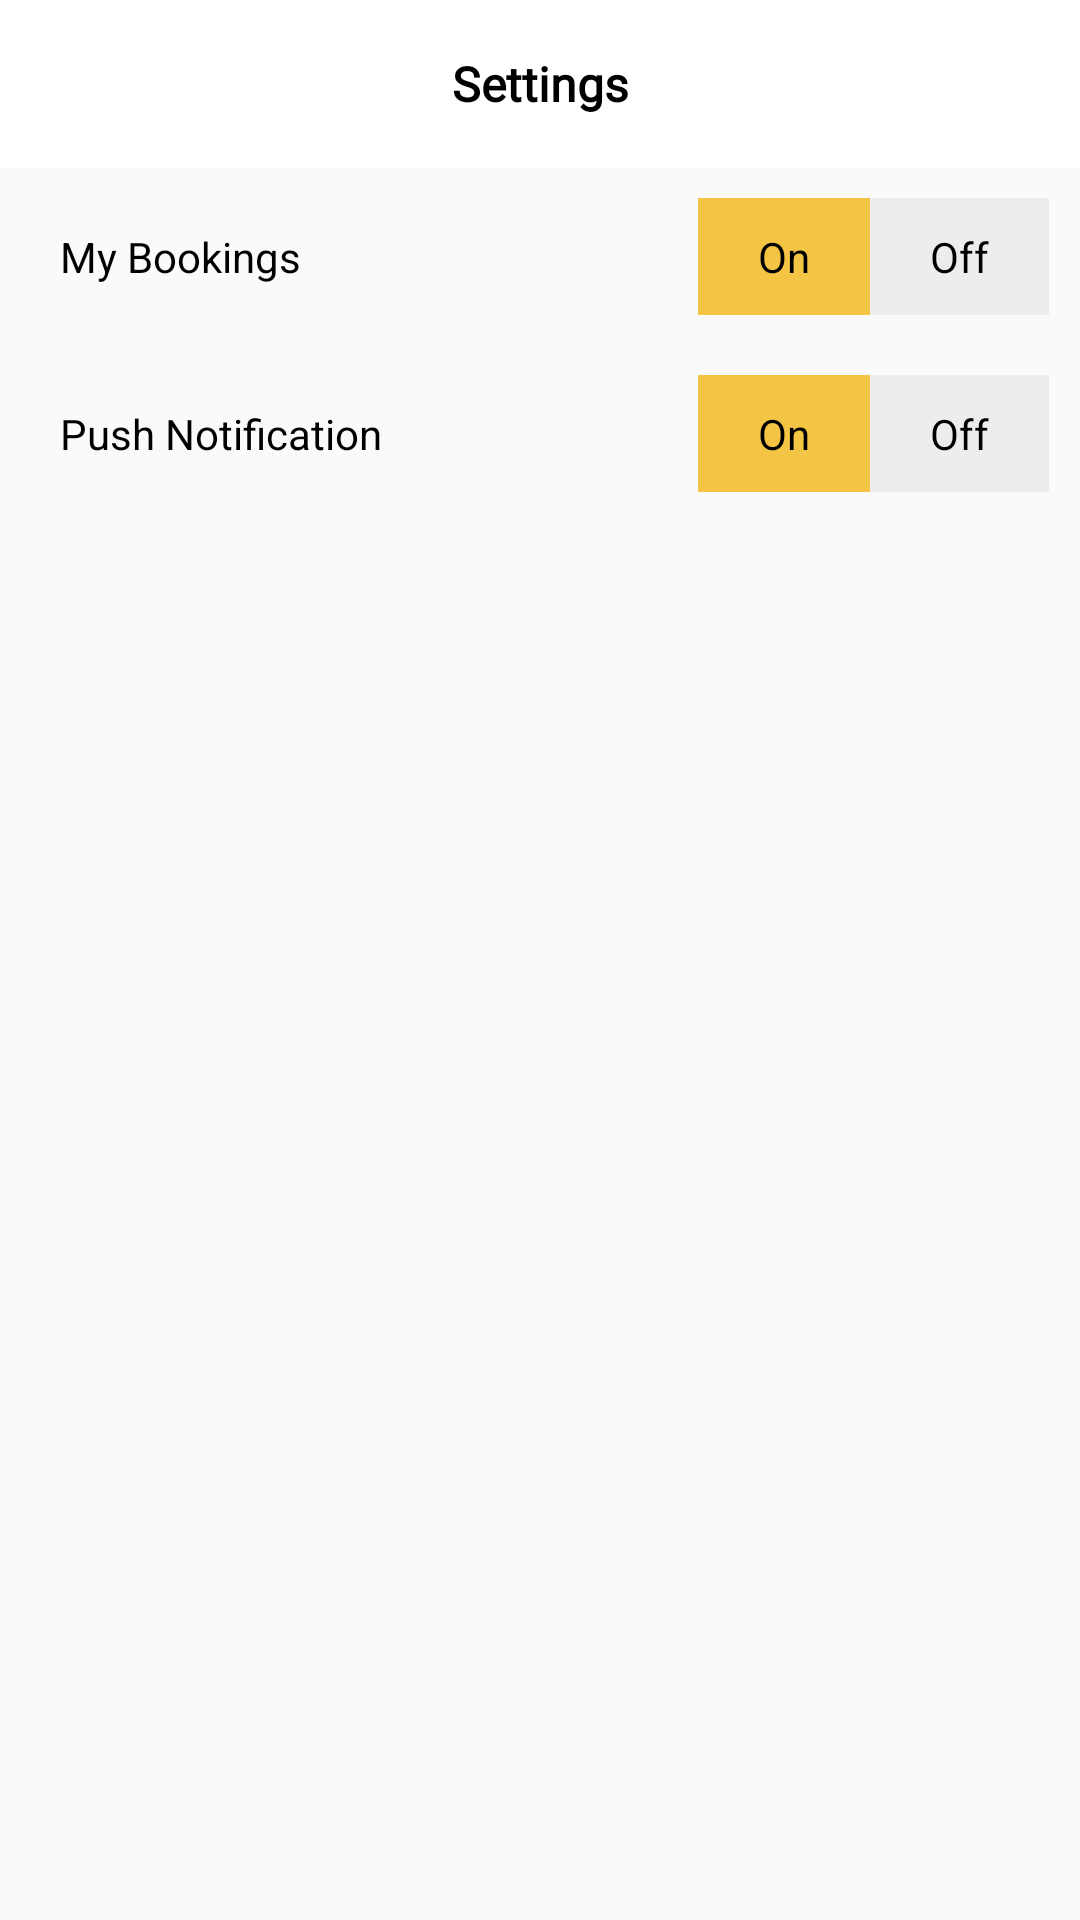

This screen was rendered from an Android layout file. Write that file and the resources it references.
<!-- AndroidManifest.xml: application theme Theme.Design.Light.NoActionBar -->
<!-- res/layout/activity_settings.xml -->
<?xml version="1.0" encoding="utf-8"?>
<androidx.constraintlayout.widget.ConstraintLayout xmlns:android="http://schemas.android.com/apk/res/android"
    xmlns:app="http://schemas.android.com/apk/res-auto"
    xmlns:tools="http://schemas.android.com/tools"
    android:layout_width="match_parent"
    android:layout_height="match_parent"
    tools:context=".Dashboard.SettingsActivity">

    <com.google.android.material.appbar.AppBarLayout
        android:id="@+id/app_bar"
        android:layout_width="match_parent"
        android:layout_height="wrap_content"
        android:background="@color/white"
        app:layout_constraintTop_toTopOf="parent"
        app:layout_constraintLeft_toLeftOf="parent"
        app:layout_constraintRight_toRightOf="parent"
        >

        <com.google.android.material.appbar.MaterialToolbar
            android:id="@+id/tool_bar"
            android:layout_width="match_parent"
            app:title=""
            android:textSize="16sp"
            android:layout_height="?attr/actionBarSize"
            app:titleCentered="true">

            <androidx.constraintlayout.widget.ConstraintLayout
                android:id="@+id/con_details"
                android:layout_width="wrap_content"
                android:layout_gravity="center"
                android:layout_height="wrap_content">

                <TextView
                    android:id="@+id/txt_title"
                    android:layout_width="wrap_content"
                    android:layout_height="wrap_content"
                    android:text="Settings"
                    android:textSize="16sp"
                    android:textStyle="bold"
                    android:gravity="center"
                    android:fontFamily="@font/open_sans_semibold"
                    android:textColor="@color/black"
                    app:layout_constraintTop_toTopOf="parent"
                    app:layout_constraintLeft_toLeftOf="parent"
                    app:layout_constraintRight_toRightOf="parent">
                </TextView>

            </androidx.constraintlayout.widget.ConstraintLayout>
        </com.google.android.material.appbar.MaterialToolbar>

    </com.google.android.material.appbar.AppBarLayout>

    <TextView
        android:id="@+id/booking"
        android:layout_width="wrap_content"
        android:layout_height="wrap_content"
        android:text="My Bookings"
        android:textColor="@color/black"
        app:layout_constraintTop_toBottomOf="@+id/app_bar"
        app:layout_constraintLeft_toLeftOf="parent"
        android:padding="10dp"
        android:layout_margin="10dp">
    </TextView>

    <TextView
        android:id="@+id/txt_on"
        android:layout_width="0dp"
        android:layout_height="wrap_content"
        android:text="On"
        android:background="#F4c444"
        android:paddingLeft="20dp"
        android:paddingRight="20dp"
        android:paddingTop="10dp"
        android:paddingBottom="10dp"
        android:layout_marginTop="10dp"
        android:layout_marginRight="70dp"
        android:textColor="@color/black"
        app:layout_constraintTop_toBottomOf="@+id/app_bar"
        app:layout_constraintRight_toRightOf="parent">
    </TextView>

    <TextView
        android:id="@+id/txt_off"
        android:layout_width="0dp"
        android:layout_height="wrap_content"
        android:textColor="@color/black"
        android:text="Off"
        android:background="@color/gray_color"
        android:paddingLeft="20dp"
        android:paddingRight="20dp"
        android:paddingTop="10dp"
        android:paddingBottom="10dp"
        android:layout_marginTop="10dp"
        android:layout_marginRight="10dp"
        app:layout_constraintTop_toBottomOf="@+id/app_bar"
        app:layout_constraintLeft_toRightOf="@+id/txt_on">
    </TextView>

    <TextView
        android:id="@+id/notification"
        android:layout_width="wrap_content"
        android:layout_height="wrap_content"
        android:text="Push Notification"
        android:textColor="@color/black"
        android:padding="10dp"
        app:layout_constraintTop_toBottomOf="@+id/txt_on"
        app:layout_constraintLeft_toLeftOf="parent"
        android:layout_marginLeft="10dp"
        android:layout_marginTop="20dp">
    </TextView>

    <TextView
        android:id="@+id/not_on"
        android:layout_width="0dp"
        android:layout_height="wrap_content"
        android:text="On"
        android:background="#F4c444"
        android:paddingLeft="20dp"
        android:paddingRight="20dp"
        android:paddingTop="10dp"
        android:paddingBottom="10dp"
        android:layout_marginTop="20dp"
        android:layout_marginRight="70dp"
        android:textColor="@color/black"
        app:layout_constraintTop_toBottomOf="@+id/txt_on"
        app:layout_constraintRight_toRightOf="parent">
    </TextView>

    <TextView
        android:id="@+id/not_off"
        android:layout_width="0dp"
        android:layout_height="wrap_content"
        android:textColor="@color/black"
        android:text="Off"
        android:background="@color/gray_color"
        android:paddingLeft="20dp"
        android:paddingRight="20dp"
        android:paddingTop="10dp"
        android:paddingBottom="10dp"
        android:layout_marginTop="20dp"
        android:layout_marginRight="10dp"
        app:layout_constraintTop_toBottomOf="@+id/txt_off"
        app:layout_constraintLeft_toRightOf="@+id/not_on">
    </TextView>


</androidx.constraintlayout.widget.ConstraintLayout>
<!-- resources referenced by this layout -->
<resources>
  <color name="black">#FF000000</color>
  <color name="gray_color">#EEECEC</color>
  <color name="white">#FFFFFFFF</color>
</resources>
